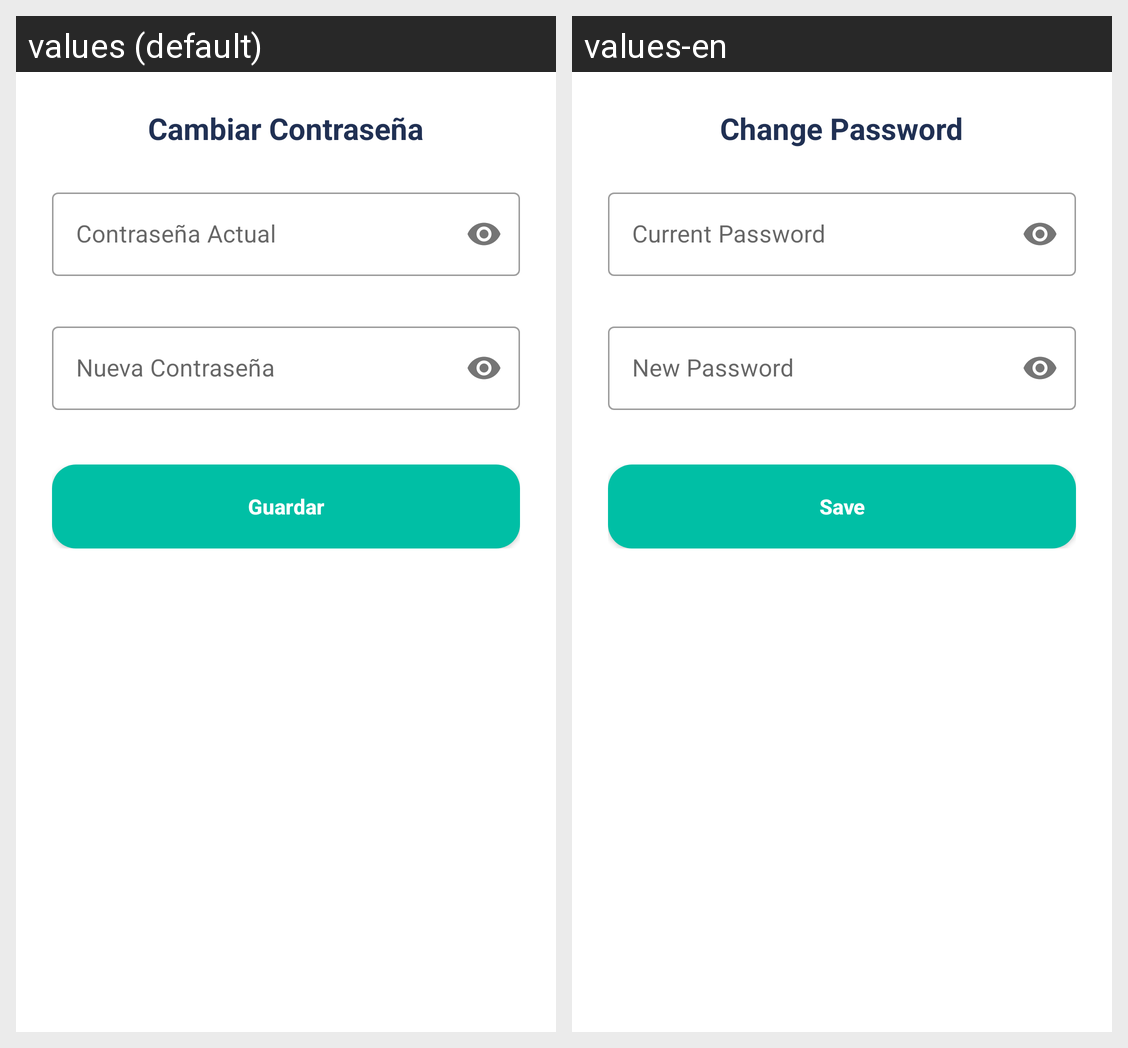

For this localized Android screen grid, give each drawn string resource with its value in every locale shown.
Android screen res/layout/dialog_cambio_contrasena.xml rendered under 2 locales, left to right: values (default), values-en. Device: Nexus 5 (rendered at 1080×1920; each locale shown at half size, 540×960, under a caption strip naming it); theme Theme.GastoFacil.
Strings drawn on this screen, with the default value and each locale's value (text and hints the layout hard-codes, and strings that could not be matched under every locale, appear in the picture but are not listed):

c_change_password
  values: Cambiar Contraseña
  values-en: Change Password

c_current_pass
  values: Contraseña Actual
  values-en: Current Password

c_new_pass
  values: Nueva Contraseña
  values-en: New Password

c_save
  values: Guardar
  values-en: Save
